Run: headless pygame with SDL's dummy video driver; simulated clock (each Clock.tick advances the game by its frame time, no real sleeping); random seed 0; keys injected as events and as key.get_pressed() state; mouse plan: one left click at the window centre at the start of phase 2, then a move to the lower-right quarter at the start of phase 3.
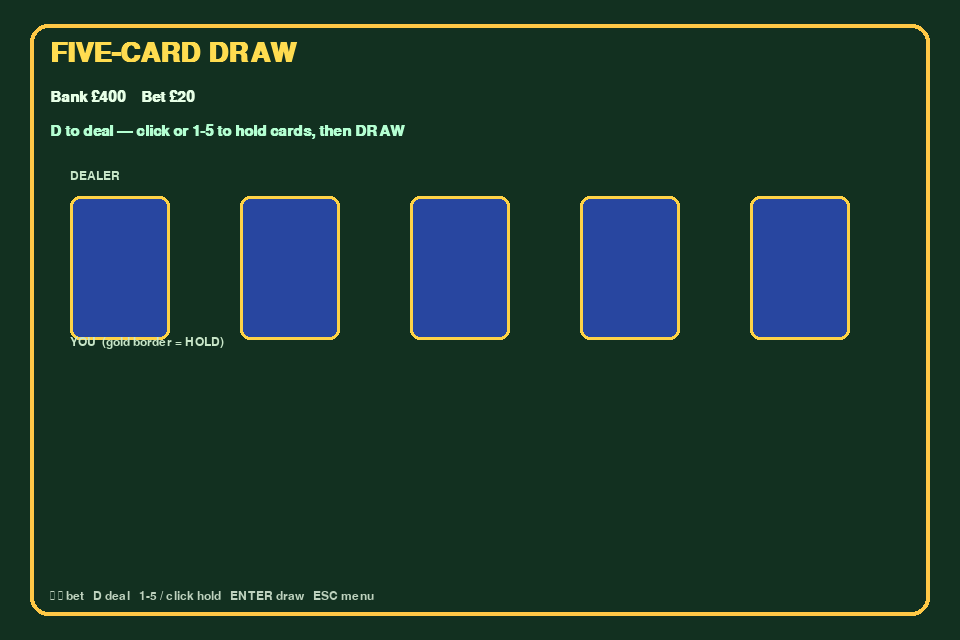
Frame 1 of 4 · flips 1–60 · no input
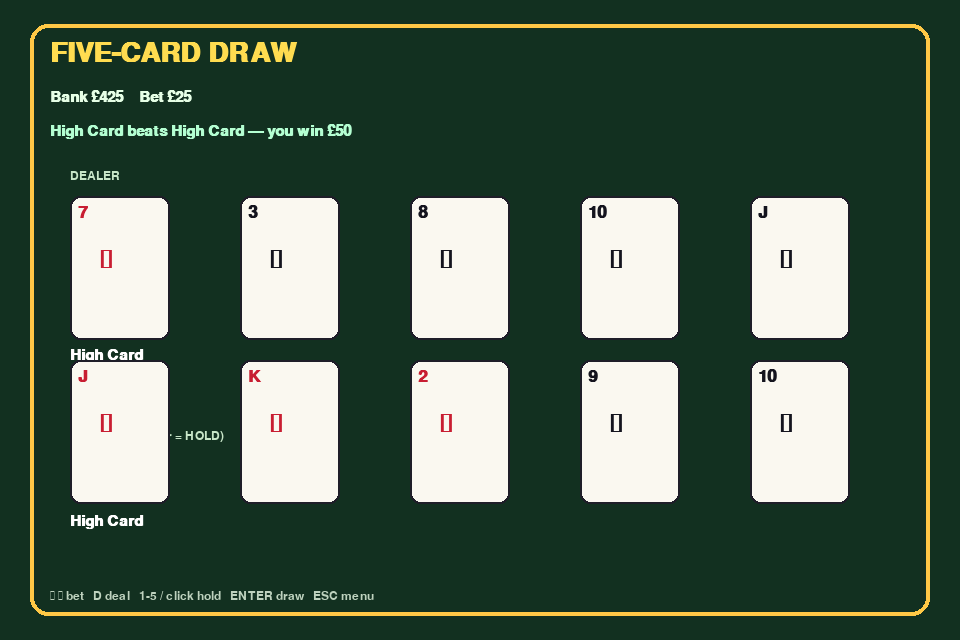
Frame 2 of 4 · flips 61–180 · clicked the window centre · tapped SPACE, RETURN · held RIGHT (→), D
Frame 3 of 4 · flips 181–300 · moved the mouse to the lower-right quarter · held DOWN (↓), S · screen unchanged from frame 2, image omitted
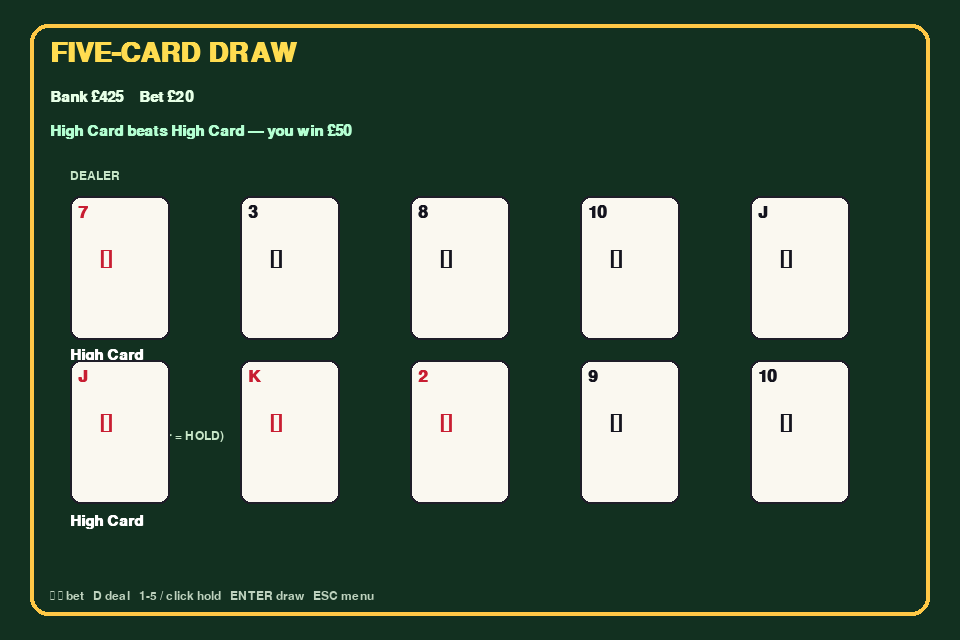
Frame 4 of 4 · flips 301–420 · held LEFT (←), A, UP (↑), W

The pygame program that drew these frames:

#!/usr/bin/env python3
"""Five-Card Draw — colourful poker versus the house."""

from __future__ import annotations

import random
from collections import Counter

import pygame

W, H = 960, 640
SUITS = ["\u2660", "\u2665", "\u2666", "\u2663"]
RANKS = ["2", "3", "4", "5", "6", "7", "8", "9", "10", "J", "Q", "K", "A"]
RANK_VAL = {r: i for i, r in enumerate(RANKS)}
RED = {"\u2665", "\u2666"}


def deck():
    cards = [(r, s) for s in SUITS for r in RANKS]
    random.shuffle(cards)
    return cards


def hand_rank(hand):
    ranks = sorted((RANK_VAL[r] for r, _ in hand), reverse=True)
    suits = [s for _, s in hand]
    counts = Counter(ranks)
    freqs = sorted(counts.values(), reverse=True)
    unique = sorted(counts.keys(), key=lambda r: (counts[r], r), reverse=True)
    flush = len(set(suits)) == 1
    straight = False
    sr = sorted(set(ranks))
    if len(sr) == 5 and sr[-1] - sr[0] == 4:
        straight = True
    if set(ranks) == {12, 0, 1, 2, 3}:
        straight = True
        unique = [3, 2, 1, 0, -1]
    if straight and flush:
        return (8, unique)
    if freqs == [4, 1]:
        return (7, unique)
    if freqs == [3, 2]:
        return (6, unique)
    if flush:
        return (5, ranks)
    if straight:
        return (4, unique)
    if freqs == [3, 1, 1]:
        return (3, unique)
    if freqs == [2, 2, 1]:
        return (2, unique)
    if freqs == [2, 1, 1, 1]:
        return (1, unique)
    return (0, ranks)


NAMES = {
    8: "Straight Flush",
    7: "Four of a Kind",
    6: "Full House",
    5: "Flush",
    4: "Straight",
    3: "Three of a Kind",
    2: "Two Pair",
    1: "One Pair",
    0: "High Card",
}


def draw_card(surf, card, x, y, selected=False):
    rect = pygame.Rect(x, y, 100, 144)
    pygame.draw.rect(surf, (250, 248, 240), rect, border_radius=10)
    border = (255, 210, 60) if selected else (30, 30, 40)
    pygame.draw.rect(surf, border, rect, 4 if selected else 2, border_radius=10)
    rank, suit = card
    colour = (200, 30, 50) if suit in RED else (20, 20, 30)
    font = pygame.font.SysFont("arial", 26, bold=True)
    big = pygame.font.SysFont("arial", 40, bold=True)
    surf.blit(font.render(rank, True, colour), (x + 8, y + 8))
    surf.blit(big.render(suit, True, colour), (x + 30, y + 50))


def main():
    pygame.init()
    screen = pygame.display.set_mode((W, H))
    pygame.display.set_caption("Five-Card Draw — ElbowOS Arcade")
    clock = pygame.time.Clock()
    title = pygame.font.SysFont("arial", 40, bold=True)
    ui = pygame.font.SysFont("arial", 22, bold=True)
    small = pygame.font.SysFont("arial", 18)

    bank = 400
    bet = 20
    d = []
    player = []
    dealer = []
    hold = [False] * 5
    phase = "ready"
    message = "D to deal — click or 1-5 to hold cards, then DRAW"

    def deal():
        nonlocal d, player, dealer, hold, phase, bank, message
        if bank < bet:
            message = "Need more chips"
            return
        bank -= bet
        d = deck()
        player = [d.pop() for _ in range(5)]
        dealer = [d.pop() for _ in range(5)]
        hold = [False] * 5
        phase = "hold"
        message = "Hold cards (1-5 / click), then ENTER to draw"

    def draw():
        nonlocal phase, bank, message
        for i in range(5):
            if not hold[i]:
                player[i] = d.pop()
        dh = [False] * 5
        rank, _ = hand_rank(dealer)
        if rank == 0:
            dh = [False, False, False, False, True]
        elif rank == 1:
            counts = Counter(r for r, _ in dealer)
            pair_r = max(counts, key=counts.get)
            dh = [RANK_VAL[r] == pair_r for r, _ in dealer]
        for i in range(5):
            if not dh[i]:
                dealer[i] = d.pop()
        pr, dr = hand_rank(player), hand_rank(dealer)
        if pr > dr:
            bank += bet * 2
            message = f"{NAMES[pr[0]]} beats {NAMES[dr[0]]} — you win \u00a3{bet * 2}"
        elif pr == dr:
            bank += bet
            message = "Tie — pot split"
        else:
            message = f"{NAMES[dr[0]]} beats {NAMES[pr[0]]} — dealer wins"
        phase = "show"

    running = True
    while running:
        clock.tick(60)
        for event in pygame.event.get():
            if event.type == pygame.QUIT:
                running = False
            elif event.type == pygame.KEYDOWN:
                if event.key == pygame.K_ESCAPE:
                    running = False
                elif event.key == pygame.K_LEFT and phase in {"ready", "show"}:
                    bet = max(5, bet - 5)
                elif event.key == pygame.K_RIGHT and phase in {"ready", "show"}:
                    bet = min(100, bet + 5)
                elif event.key == pygame.K_d and phase in {"ready", "show"}:
                    deal()
                elif event.key == pygame.K_RETURN and phase == "hold":
                    draw()
                elif phase == "hold" and event.unicode in "12345":
                    idx = int(event.unicode) - 1
                    hold[idx] = not hold[idx]
            elif event.type == pygame.MOUSEBUTTONDOWN and phase == "hold":
                mx, my = event.pos
                for i in range(5):
                    r = pygame.Rect(70 + i * 170, 360, 100, 144)
                    if r.collidepoint(mx, my):
                        hold[i] = not hold[i]

        screen.fill((18, 48, 32))
        pygame.draw.rect(screen, (255, 200, 70), (30, 24, W - 60, H - 48), 4, border_radius=18)
        screen.blit(title.render("FIVE-CARD DRAW", True, (255, 220, 80)), (50, 40))
        screen.blit(ui.render(f"Bank \u00a3{bank}    Bet \u00a3{bet}", True, (230, 255, 230)), (50, 90))
        screen.blit(ui.render(message, True, (180, 255, 210)), (50, 124))

        screen.blit(small.render("DEALER", True, (200, 230, 200)), (70, 170))
        if phase == "show":
            for i, card in enumerate(dealer):
                draw_card(screen, card, 70 + i * 170, 196)
            screen.blit(ui.render(NAMES[hand_rank(dealer)[0]], True, (255, 255, 255)), (70, 348))
        else:
            for i in range(5):
                box = pygame.Rect(70 + i * 170, 196, 100, 144)
                pygame.draw.rect(screen, (40, 70, 160), box, border_radius=10)
                pygame.draw.rect(screen, (255, 210, 70), box, 3, border_radius=10)

        screen.blit(small.render("YOU  (gold border = HOLD)", True, (200, 230, 200)), (70, 336 if phase != "show" else 430))
        y_you = 360
        if player:
            for i, card in enumerate(player):
                draw_card(screen, card, 70 + i * 170, y_you, selected=hold[i] and phase == "hold")
            if phase == "show":
                screen.blit(ui.render(NAMES[hand_rank(player)[0]], True, (255, 255, 255)), (70, 514))

        screen.blit(small.render("\u2190 \u2192 bet   D deal   1-5 / click hold   ENTER draw   ESC menu", True, (190, 210, 190)), (50, 590))
        pygame.display.flip()

    pygame.quit()


if __name__ == "__main__":
    main()
